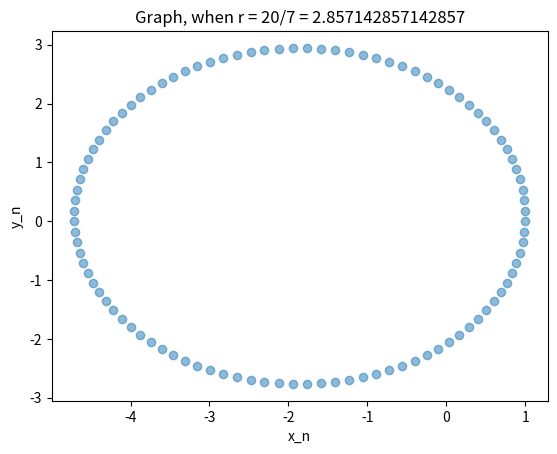

Generate this figure with matplotlib:
import numpy as np
import matplotlib.pyplot as plt

def f_x(r: float, n: int, x_n: float) -> float:
    return x_n - (2 * np.pi / 100) * np.sin(2 * np.pi * n / 100) * r

def f_y(r: float, n: int, y_n: float) -> float:
    return y_n + (2 * np.pi / 100) * np.cos(2 * np.pi * n / 100) * r

DAY = 20
MONTH = 7
ARRAY_LENGTH = 100

def main():
    r = DAY / MONTH
    X_n = np.ones(ARRAY_LENGTH)
    Y_n = np.zeros(ARRAY_LENGTH)
    for n in range(ARRAY_LENGTH-1):
        X_n[n+1] = f_x(r, n, X_n[n])
        Y_n[n+1] = f_y(r, n, Y_n[n])

    plt.scatter(X_n, Y_n, alpha=0.5)
    plt.title(f"Graph, when r = {DAY}/{MONTH} = {r}")
    plt.xlabel("x_n")
    plt.ylabel("y_n")
    plt.show()

if __name__ == "__main__":
    main()
